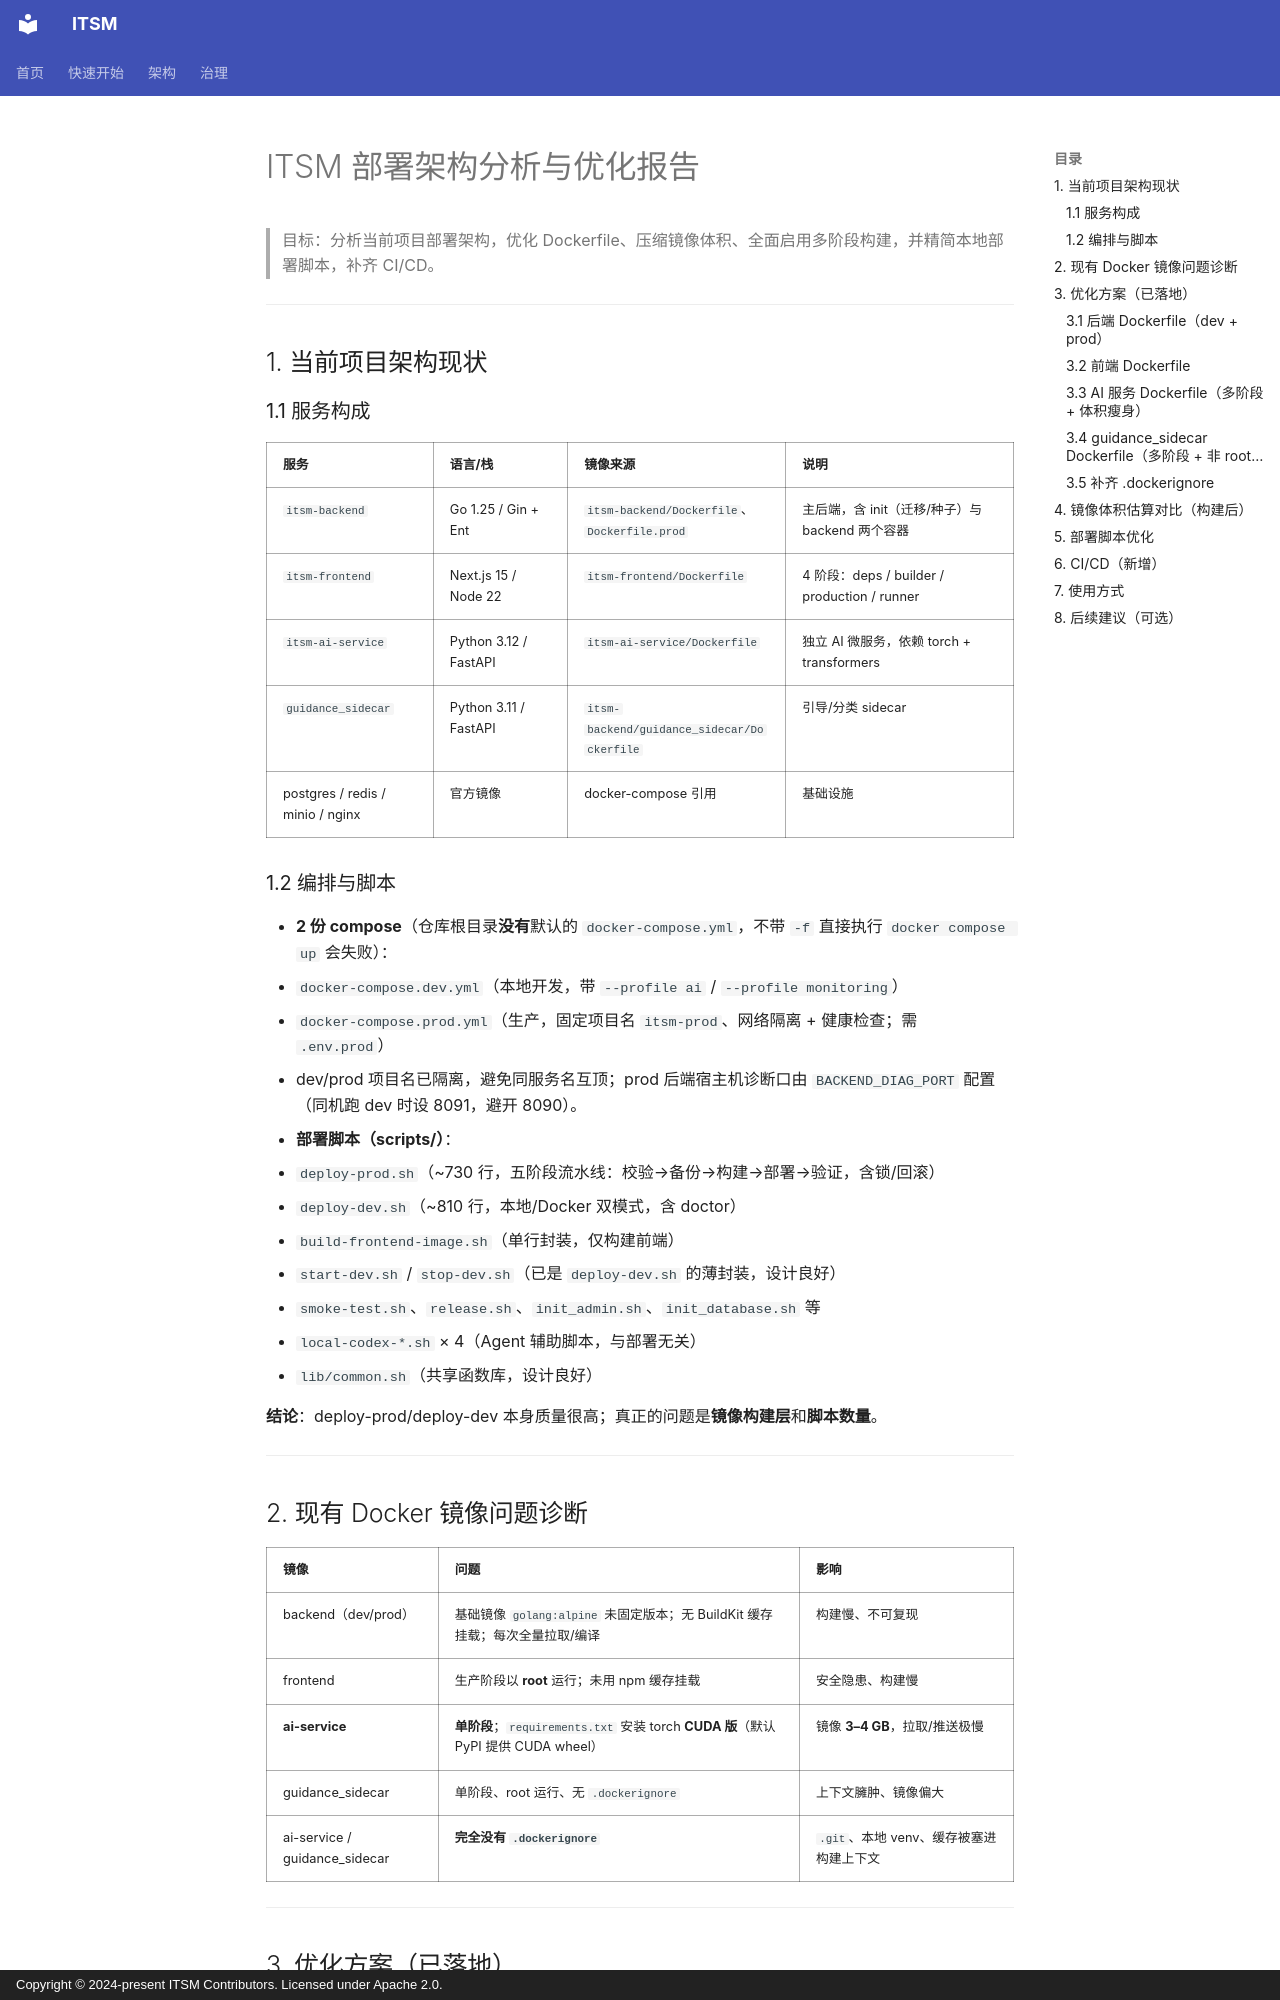

repository: heidsoft/itsm · page: DEPLOYMENT_OPTIMIZATION/index.html · generator: mkdocs · copyright: Copyright © 2024-present ITSM Contributors. Licensed under Apache 2.0.

# ITSM 部署架构分析与优化报告

> 目标：分析当前项目部署架构，优化 Dockerfile、压缩镜像体积、全面启用多阶段构建，并精简本地部署脚本，补齐 CI/CD。

---

## 1. 当前项目架构现状

### 1.1 服务构成

| 服务 | 语言/栈 | 镜像来源 | 说明 |
|------|---------|----------|------|
| `itsm-backend` | Go 1.25 / Gin + Ent | `itsm-backend/Dockerfile`、`Dockerfile.prod` | 主后端，含 init（迁移/种子）与 backend 两个容器 |
| `itsm-frontend` | Next.js 15 / Node 22 | `itsm-frontend/Dockerfile` | 4 阶段：deps / builder / production / runner |
| `itsm-ai-service` | Python 3.12 / FastAPI | `itsm-ai-service/Dockerfile` | 独立 AI 微服务，依赖 torch + transformers |
| `guidance_sidecar` | Python 3.11 / FastAPI | `itsm-backend/guidance_sidecar/Dockerfile` | 引导/分类 sidecar |
| postgres / redis / minio / nginx | 官方镜像 | docker-compose 引用 | 基础设施 |

### 1.2 编排与脚本

- **2 份 compose**（仓库根目录**没有**默认的 `docker-compose.yml`，不带 `-f` 直接执行 `docker compose up` 会失败）：
  - `docker-compose.dev.yml`（本地开发，带 `--profile ai` / `--profile monitoring`）
  - `docker-compose.prod.yml`（生产，固定项目名 `itsm-prod`、网络隔离 + 健康检查；需 `.env.prod`）
  - dev/prod 项目名已隔离，避免同服务名互顶；prod 后端宿主机诊断口由 `BACKEND_DIAG_PORT` 配置（同机跑 dev 时设 8091，避开 8090）。
- **部署脚本（scripts/）**：
  - `deploy-prod.sh`（~730 行，五阶段流水线：校验→备份→构建→部署→验证，含锁/回滚）
  - `deploy-dev.sh`（~810 行，本地/Docker 双模式，含 doctor）
  - `build-frontend-image.sh`（单行封装，仅构建前端）
  - `start-dev.sh` / `stop-dev.sh`（已是 `deploy-dev.sh` 的薄封装，设计良好）
  - `smoke-test.sh`、`release.sh`、`init_admin.sh`、`init_database.sh` 等
  - `local-codex-*.sh` × 4（Agent 辅助脚本，与部署无关）
  - `lib/common.sh`（共享函数库，设计良好）

**结论**：deploy-prod/deploy-dev 本身质量很高；真正的问题是**镜像构建层**和**脚本数量**。

---

## 2. 现有 Docker 镜像问题诊断

| 镜像 | 问题 | 影响 |
|------|------|------|
| backend（dev/prod） | 基础镜像 `golang:alpine` 未固定版本；无 BuildKit 缓存挂载；每次全量拉取/编译 | 构建慢、不可复现 |
| frontend | 生产阶段以 **root** 运行；未用 npm 缓存挂载 | 安全隐患、构建慢 |
| **ai-service** | **单阶段**；`requirements.txt` 安装 torch **CUDA 版**（默认 PyPI 提供 CUDA wheel） | 镜像 **3–4 GB**，拉取/推送极慢 |
| guidance_sidecar | 单阶段、root 运行、无 `.dockerignore` | 上下文臃肿、镜像偏大 |
| ai-service / guidance_sidecar | **完全没有 `.dockerignore`** | `.git`、本地 venv、缓存被塞进构建上下文 |

---

## 3. 优化方案（已落地）
